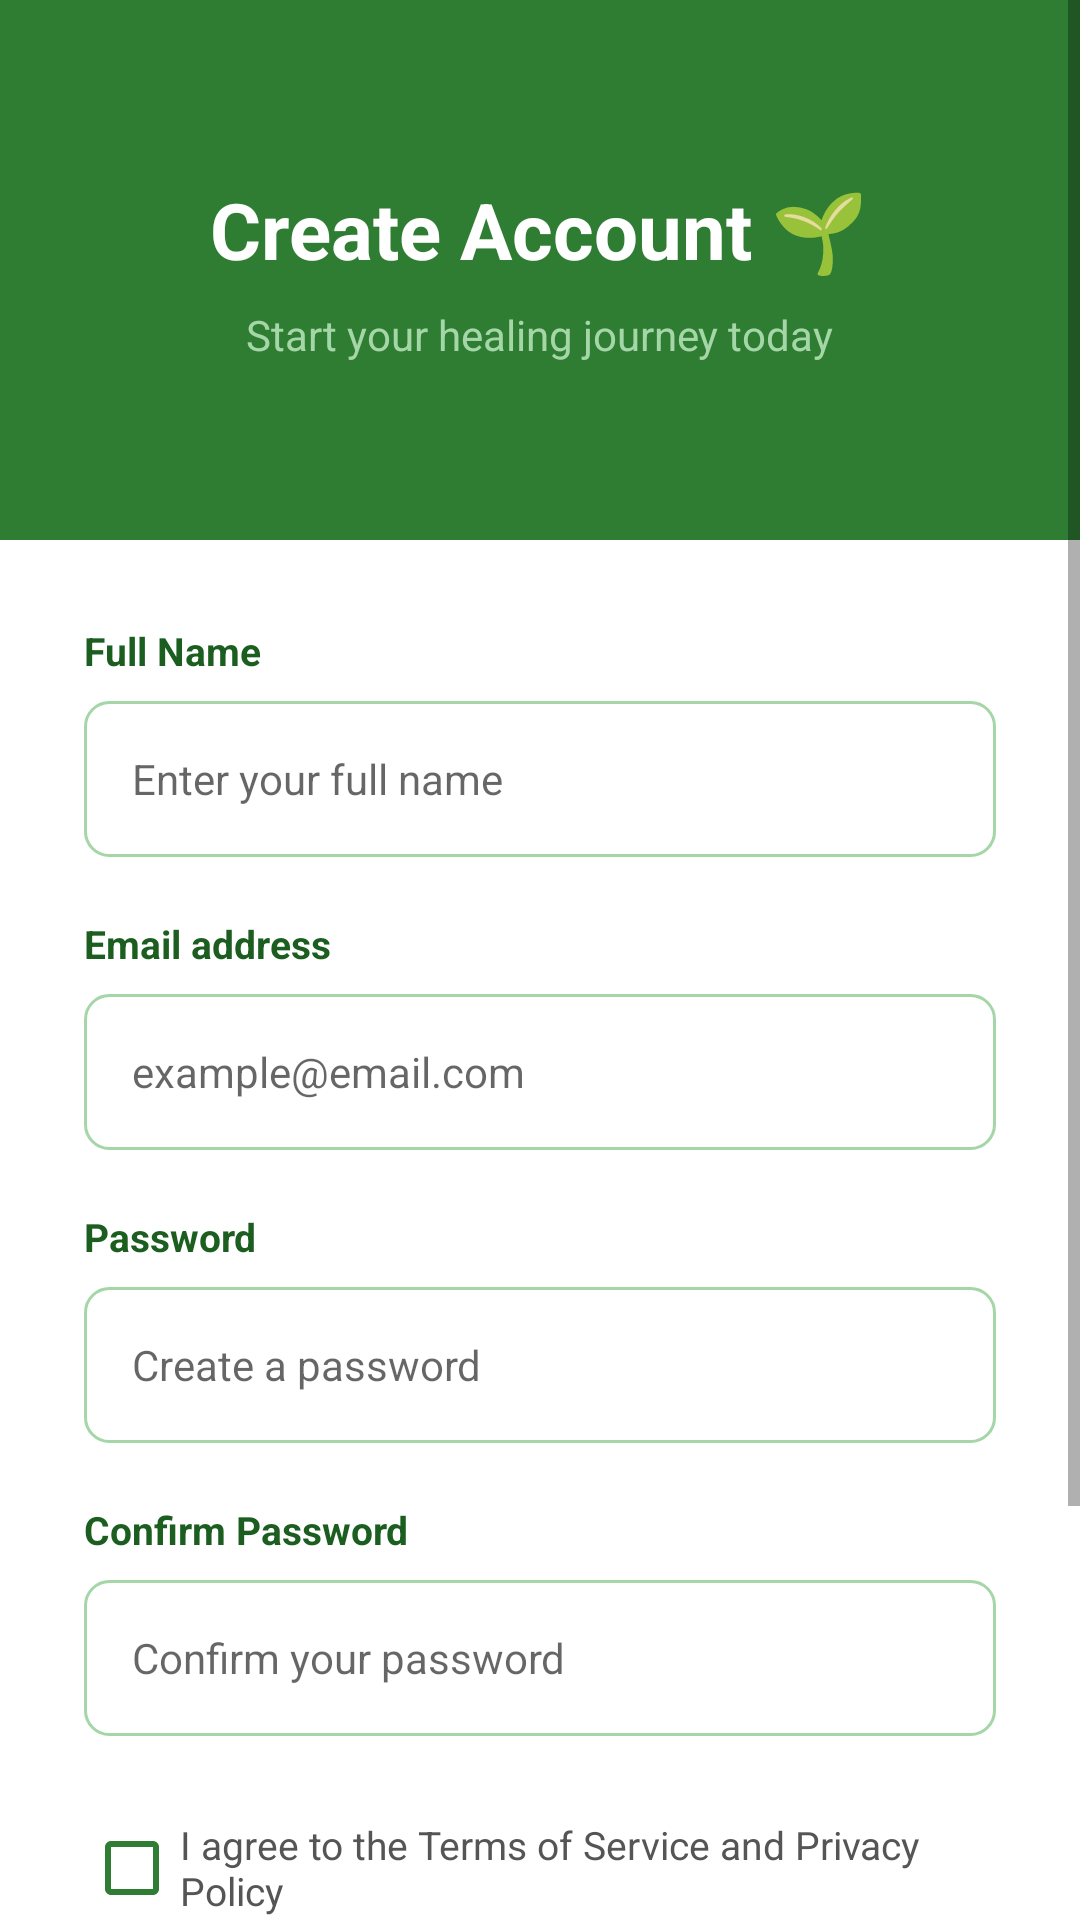

Here is an Android app screen rendered from its layout file. Give the layout XML and the strings, colors and styles it references.
<!-- AndroidManifest.xml: application theme Theme.HealingJourney -->
<!-- res/layout/activity_register.xml -->
<?xml version="1.0" encoding="utf-8"?>
<ScrollView
    xmlns:android="http://schemas.android.com/apk/res/android"
    android:layout_width="match_parent"
    android:layout_height="match_parent"
    android:background="#FFFFFF">

    <LinearLayout
        android:layout_width="match_parent"
        android:layout_height="wrap_content"
        android:orientation="vertical">

        
        <LinearLayout
            android:layout_width="match_parent"
            android:layout_height="180dp"
            android:orientation="vertical"
            android:gravity="center"
            android:background="#2E7D32"
            android:padding="24dp">

            <TextView
                android:layout_width="wrap_content"
                android:layout_height="wrap_content"
                android:text="@string/create_account2"
                android:textColor="#FFFFFF"
                android:textSize="26sp"
                android:textStyle="bold"/>

            <TextView
                android:layout_width="wrap_content"
                android:layout_height="wrap_content"
                android:text="@string/start_your_healing_journey_today"
                android:textColor="#A5D6A7"
                android:textSize="14sp"
                android:layout_marginTop="8dp"/>

        </LinearLayout>

        
        <LinearLayout
            android:layout_width="match_parent"
            android:layout_height="wrap_content"
            android:orientation="vertical"
            android:padding="28dp">

            
            <TextView
                android:layout_width="match_parent"
                android:layout_height="wrap_content"
                android:text="@string/full_name2"
                android:textColor="#1B5E20"
                android:textSize="13sp"
                android:textStyle="bold"
                android:layout_marginBottom="8dp"/>

            <EditText
                android:id="@+id/etFullName"
                android:layout_width="match_parent"
                android:layout_height="52dp"
                android:autofillHints=""
                android:hint="@string/enter_your_full_name1"
                android:background="@drawable/input_background"
                android:paddingStart="16dp"
                android:paddingEnd="16dp"
                android:inputType="textPersonName"
                android:textSize="14sp"
                android:textColor="#1A1A1A"
                android:layout_marginBottom="20dp"/>

            
            <TextView
                android:layout_width="match_parent"
                android:layout_height="wrap_content"
                android:text="@string/email_address3"
                android:textColor="#1B5E20"
                android:textSize="13sp"
                android:textStyle="bold"
                android:layout_marginBottom="8dp"/>

            <EditText
                android:id="@+id/etEmail"
                android:layout_width="match_parent"
                android:layout_height="52dp"
                android:autofillHints=""
                android:hint="@string/example_email_com2"
                android:background="@drawable/input_background"
                android:paddingStart="16dp"
                android:paddingEnd="16dp"
                android:inputType="textEmailAddress"
                android:textSize="14sp"
                android:textColor="#1A1A1A"
                android:layout_marginBottom="20dp"/>

            
            <TextView
                android:layout_width="match_parent"
                android:layout_height="wrap_content"
                android:text="@string/password2"
                android:textColor="#1B5E20"
                android:textSize="13sp"
                android:textStyle="bold"
                android:layout_marginBottom="8dp"/>

            <EditText
                android:id="@+id/etPassword"
                android:layout_width="match_parent"
                android:layout_height="52dp"
                android:autofillHints=""
                android:hint="@string/create_a_password"
                android:background="@drawable/input_background"
                android:paddingStart="16dp"
                android:paddingEnd="16dp"
                android:inputType="textPassword"
                android:textSize="14sp"
                android:textColor="#1A1A1A"
                android:layout_marginBottom="20dp"/>

            
            <TextView
                android:layout_width="match_parent"
                android:layout_height="wrap_content"
                android:text="@string/confirm_password2"
                android:textColor="#1B5E20"
                android:textSize="13sp"
                android:textStyle="bold"
                android:layout_marginBottom="8dp"/>

            <EditText
                android:id="@+id/etConfirmPassword"
                android:layout_width="match_parent"
                android:layout_height="52dp"
                android:autofillHints="" android:hint="@string/confirm_your_password"
                android:background="@drawable/input_background"
                android:paddingStart="16dp"
                android:paddingEnd="16dp"
                android:inputType="textPassword"
                android:textSize="14sp"
                android:textColor="#1A1A1A"
                android:layout_marginBottom="20dp"/>

            
            <CheckBox
                android:id="@+id/cbTerms"
                android:layout_width="match_parent"
                android:layout_height="wrap_content"
                android:text="@string/i_agree_to_the_terms_of_service_and_privacy_policy"
                android:textColor="#555555"
                android:textSize="13sp"
                android:buttonTint="#2E7D32"
                android:layout_marginBottom="24dp"/>

            
            <Button
                android:id="@+id/btnSignUp"
                android:layout_width="match_parent"
                android:layout_height="54dp"
                android:text="@string/create_account1"
                android:textColor="#FFFFFF"
                android:backgroundTint="#2E7D32"
                android:textSize="16sp"
                android:textStyle="bold"
                android:elevation="4dp"
                android:layout_marginBottom="20dp"/>

            
            <LinearLayout
                android:layout_width="match_parent"
                android:layout_height="wrap_content"
                android:orientation="horizontal"
                android:gravity="center"
                android:layout_marginBottom="24dp">

                <TextView
                    android:layout_width="wrap_content"
                    android:layout_height="wrap_content"
                    android:text="@string/already_have_an_account"
                    android:textColor="#888888"
                    android:textSize="14sp"/>

                <TextView
                    android:id="@+id/tvLogin"
                    android:layout_width="wrap_content"
                    android:layout_height="wrap_content"
                    android:text="@string/log_in2"
                    android:textColor="#2E7D32"
                    android:textSize="14sp"
                    android:textStyle="bold"/>

            </LinearLayout>

        </LinearLayout>

    </LinearLayout>
</ScrollView>
<!-- resources referenced by this layout -->
<resources>
  <!-- drawable input_background (drawable) -->
  <?xml version="1.0" encoding="utf-8"?>
  <shape xmlns:android="http://schemas.android.com/apk/res/android"
      android:shape="rectangle">
      <solid android:color="#FFFFFF"/>
      <corners android:radius="8dp"/>
      <stroke android:width="1dp" android:color="#A5D6A7"/>
  </shape>
  <string name="already_have_an_account">Already have an account?</string>
  <string name="confirm_password2">Confirm Password</string>
  <string name="confirm_your_password">Confirm your password</string>
  <string name="create_a_password">Create a password</string>
  <string name="create_account1">Create Account</string>
  <string name="create_account2">Create Account 🌱</string>
  <string name="email_address3">Email address</string>
  <string name="enter_your_full_name1">Enter your full name</string>
  <string name="example_email_com2">example@email.com</string>
  <string name="full_name2">Full Name</string>
  <string name="i_agree_to_the_terms_of_service_and_privacy_policy">I agree to the Terms of Service and Privacy Policy</string>
  <string name="log_in2">Log In</string>
  <string name="password2">Password</string>
  <string name="start_your_healing_journey_today">Start your healing journey today</string>
  <style name="Theme.HealingJourney" parent="Theme.MaterialComponents.DayNight.NoActionBar">
          <item name="colorPrimary">@color/primary_green</item>
          <item name="colorPrimaryVariant">@color/dark_green</item>
          <item name="colorOnPrimary">@color/white</item>
          <item name="colorSecondary">@color/light_green</item>
          <item name="colorOnSecondary">@color/white</item>
          <item name="android:statusBarColor">@color/primary_green</item>
          
          <item name="android:navigationBarColor">@color/primary_green</item>
          <item name="android:windowDrawsSystemBarBackgrounds">true</item>
      </style>
  <color name="primary_green">#2E7D32</color>
  <color name="dark_green">#1B5E20</color>
  <color name="white">#FFFFFF</color>
  <color name="light_green">#A5D6A7</color>
</resources>
